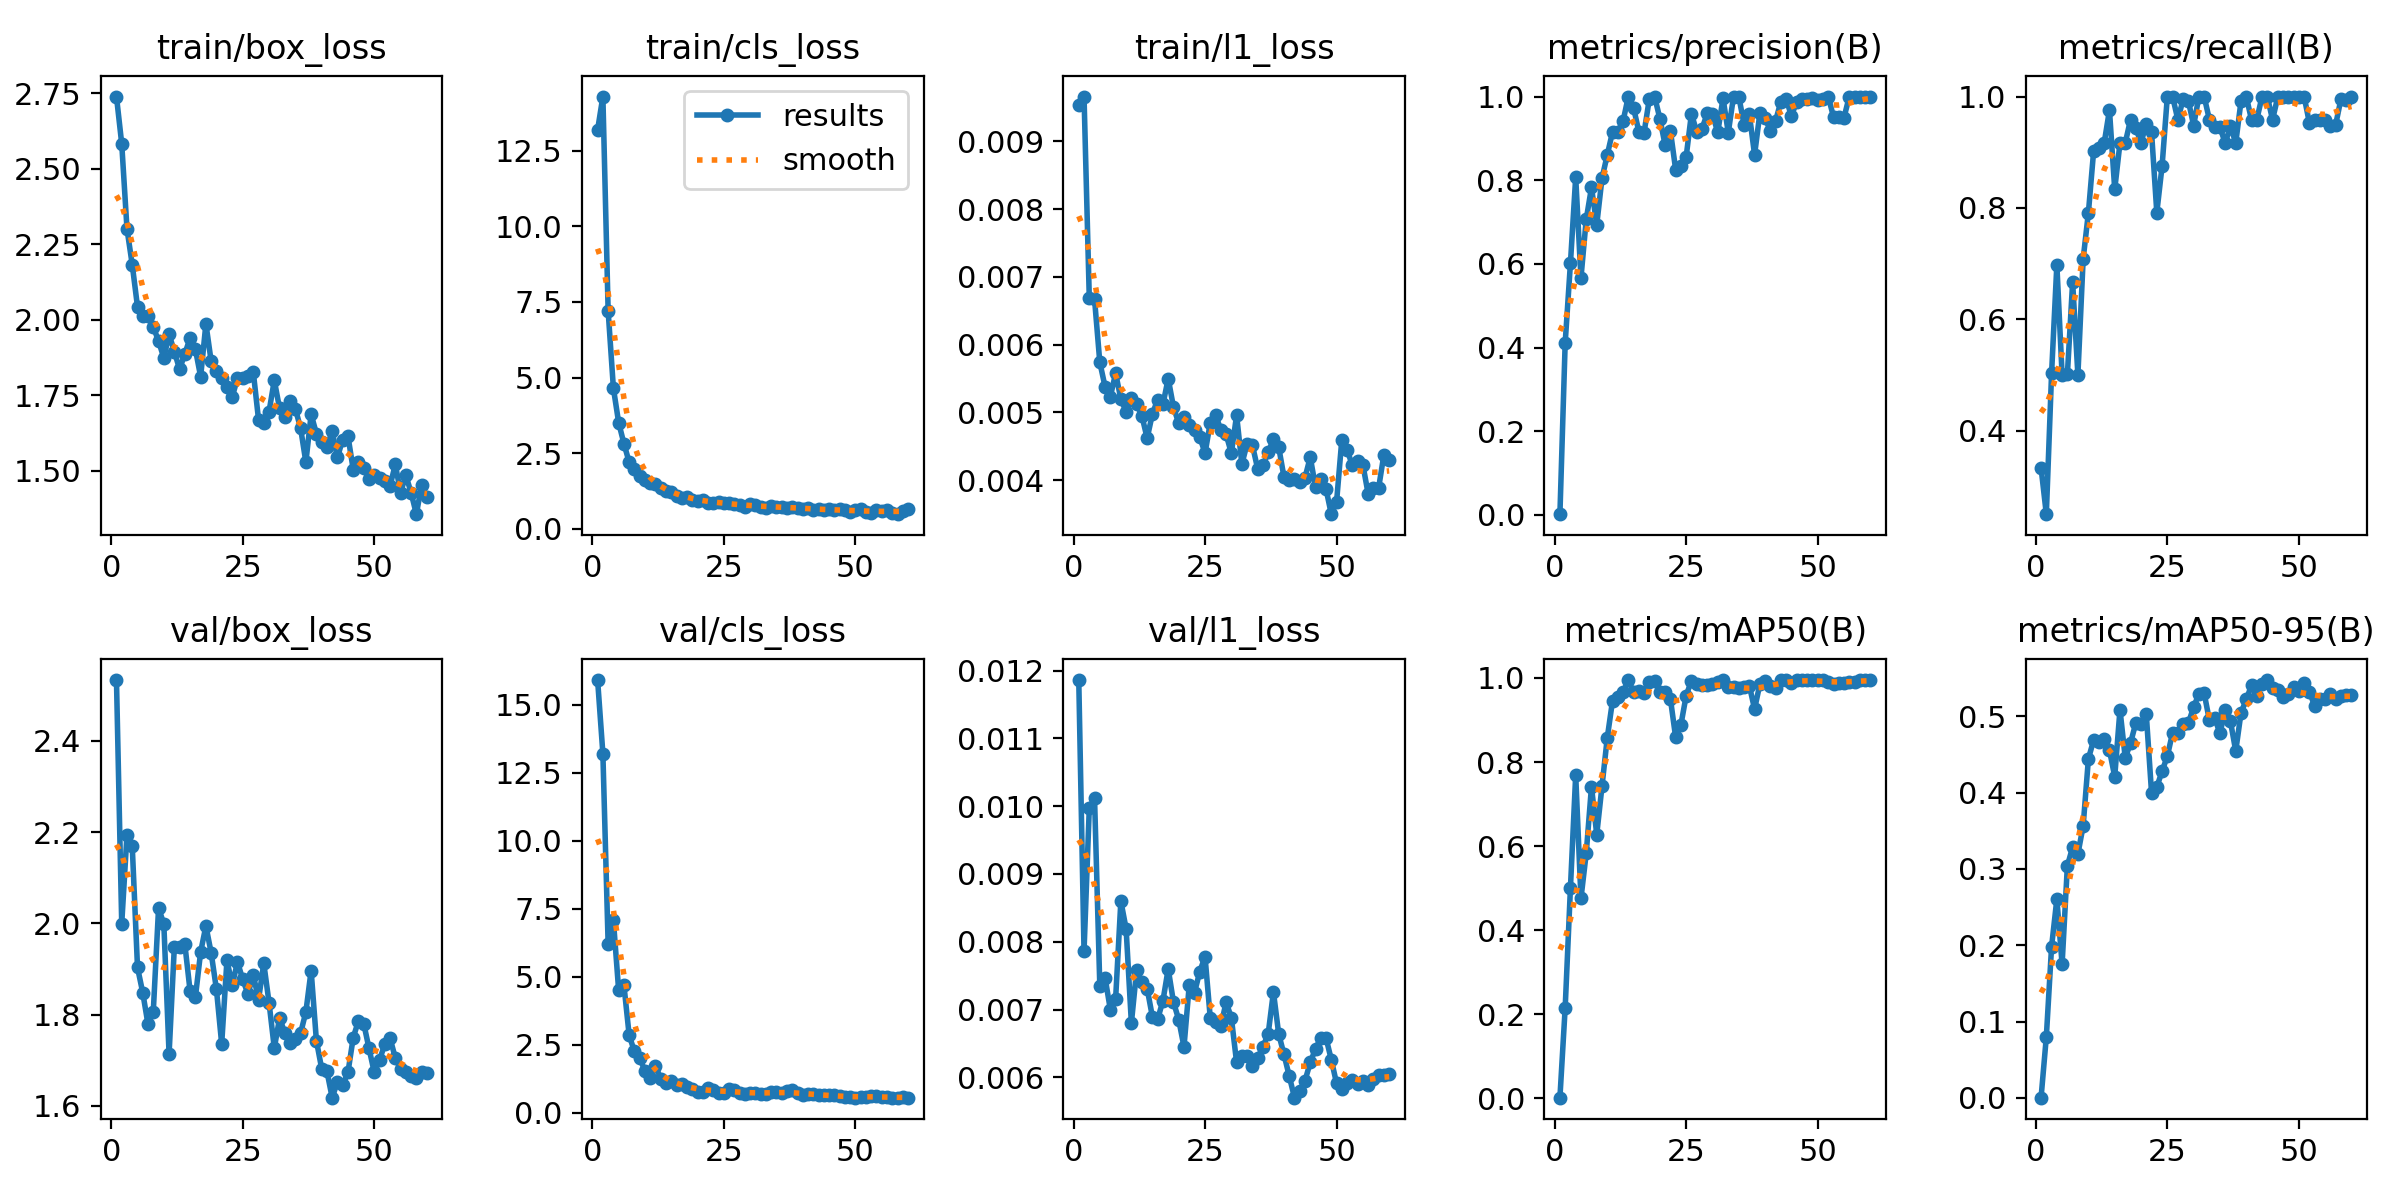

The file beside this chart, header and first rows:
epoch, time, train/box_loss, train/cls_loss, train/l1_loss, metrics/precision(B), metrics/recall(B), metrics/mAP50(B), metrics/mAP50-95(B), val/box_loss, val/cls_loss, val/l1_loss, lr/pg0, lr/pg1, lr/pg2
1, 16.4, 2.739, 13.19, 0.00953, 0.00178, 0.3333, 0.00133, 0.00026, 2.533, 15.9, 0.01186, 0.0005926, 0.0005926, 0.0005926
2, 20.32, 2.582, 14.29, 0.00966, 0.4111, 0.25, 0.2151, 0.07986, 1.999, 13.2, 0.00786, 0.001238, 0.001238, 0.001238
3, 23.92, 2.301, 7.208, 0.00669, 0.6014, 0.5031, 0.5004, 0.1982, 2.194, 6.206, 0.00997, 0.001862, 0.001862, 0.001862
4, 27.36, 2.182, 4.649, 0.00667, 0.8071, 0.6977, 0.7691, 0.2604, 2.169, 7.069, 0.01012, 0.001901, 0.001901, 0.001901
5, 30.69, 2.043, 3.513, 0.00574, 0.5665, 0.5, 0.4755, 0.1752, 1.903, 4.496, 0.00735, 0.001868, 0.001868, 0.001868
6, 34.05, 2.013, 2.82, 0.00538, 0.7063, 0.501, 0.5826, 0.3039, 1.848, 4.689, 0.00747, 0.001835, 0.001835, 0.001835
7, 37.36, 2.014, 2.202, 0.00523, 0.7826, 0.6667, 0.7415, 0.3286, 1.778, 2.842, 0.007, 0.001802, 0.001802, 0.001802
8, 40.68, 1.976, 1.983, 0.00558, 0.6936, 0.5, 0.6274, 0.3195, 1.807, 2.251, 0.00715, 0.001769, 0.001769, 0.001769
9, 43.97, 1.929, 1.759, 0.0052, 0.8047, 0.7083, 0.7425, 0.3563, 2.033, 2.015, 0.0086, 0.001736, 0.001736, 0.001736
10, 47.54, 1.873, 1.621, 0.00501, 0.8605, 0.7917, 0.8576, 0.4443, 1.999, 1.533, 0.00819, 0.001703, 0.001703, 0.001703
11, 50.87, 1.951, 1.532, 0.00521, 0.9155, 0.9029, 0.9457, 0.4689, 1.714, 1.273, 0.0068, 0.00167, 0.00167, 0.00167
12, 54.03, 1.894, 1.474, 0.00513, 0.9159, 0.9082, 0.9555, 0.4662, 1.949, 1.725, 0.00758, 0.001637, 0.001637, 0.001637
13, 57.35, 1.836, 1.345, 0.00495, 0.941, 0.9167, 0.9657, 0.4702, 1.948, 1.254, 0.00741, 0.001604, 0.001604, 0.001604
14, 60.63, 1.887, 1.25, 0.00462, 1, 0.9757, 0.995, 0.4555, 1.954, 1.081, 0.00731, 0.001571, 0.001571, 0.001571
15, 64.14, 1.94, 1.222, 0.00498, 0.9731, 0.8333, 0.9661, 0.4209, 1.851, 1.15, 0.00689, 0.001538, 0.001538, 0.001538
16, 67.5, 1.902, 1.09, 0.00519, 0.9162, 0.9167, 0.9698, 0.5085, 1.838, 1.002, 0.00686, 0.001505, 0.001505, 0.001505
17, 70.67, 1.811, 1.018, 0.00512, 0.914, 0.9167, 0.9646, 0.4453, 1.937, 1.057, 0.00713, 0.001472, 0.001472, 0.001472
18, 73.87, 1.986, 1.066, 0.0055, 0.995, 0.9583, 0.9893, 0.4647, 1.994, 0.9401, 0.0076, 0.001439, 0.001439, 0.001439
19, 77.07, 1.862, 0.9711, 0.00508, 1, 0.9436, 0.9919, 0.4911, 1.935, 0.8551, 0.00711, 0.001406, 0.001406, 0.001406
20, 80.4, 1.83, 0.925, 0.00484, 0.9472, 0.9167, 0.9664, 0.4894, 1.856, 0.7783, 0.00685, 0.001373, 0.001373, 0.001373
21, 83.61, 1.806, 0.9415, 0.00494, 0.8839, 0.9516, 0.9659, 0.5024, 1.736, 0.7526, 0.00645, 0.00134, 0.00134, 0.00134
22, 86.95, 1.778, 0.8637, 0.00481, 0.9182, 0.9357, 0.9504, 0.3996, 1.919, 0.9087, 0.00736, 0.001307, 0.001307, 0.001307
23, 90.06, 1.744, 0.8518, 0.00474, 0.8253, 0.7917, 0.8586, 0.4074, 1.864, 0.8378, 0.00725, 0.001274, 0.001274, 0.001274
24, 93.17, 1.806, 0.892, 0.00464, 0.834, 0.875, 0.8886, 0.4279, 1.915, 0.735, 0.00756, 0.001241, 0.001241, 0.001241
25, 96.4, 1.808, 0.8709, 0.0044, 0.8565, 1, 0.9582, 0.4477, 1.877, 0.7297, 0.00778, 0.001208, 0.001208, 0.001208
26, 99.63, 1.813, 0.8475, 0.00485, 0.9591, 1, 0.9934, 0.4783, 1.845, 0.8722, 0.00687, 0.001175, 0.001175, 0.001175
27, 102.8, 1.828, 0.8136, 0.00497, 0.9154, 0.9583, 0.9856, 0.4774, 1.888, 0.8454, 0.00682, 0.001142, 0.001142, 0.001142
28, 106.1, 1.67, 0.7808, 0.00474, 0.9227, 0.9951, 0.9836, 0.4892, 1.833, 0.7181, 0.00675, 0.001109, 0.001109, 0.001109
29, 109.4, 1.659, 0.7117, 0.00468, 0.9597, 0.9923, 0.9834, 0.4909, 1.912, 0.6877, 0.00711, 0.001076, 0.001076, 0.001076
30, 112.9, 1.695, 0.8075, 0.0044, 0.9579, 0.9479, 0.9856, 0.5122, 1.826, 0.7218, 0.00688, 0.001043, 0.001043, 0.001043
31, 116.5, 1.799, 0.8023, 0.00496, 0.9145, 1, 0.9903, 0.529, 1.727, 0.7272, 0.00622, 0.00101, 0.00101, 0.00101
32, 120.1, 1.706, 0.7351, 0.00424, 0.9959, 1, 0.995, 0.5302, 1.792, 0.6756, 0.00632, 0.000977, 0.000977, 0.000977
33, 123.6, 1.677, 0.6988, 0.00454, 0.9138, 0.9583, 0.9788, 0.4944, 1.76, 0.7061, 0.00631, 0.000944, 0.000944, 0.000944
34, 127, 1.732, 0.7462, 0.00452, 1, 0.9462, 0.9796, 0.4976, 1.739, 0.7601, 0.00617, 0.000911, 0.000911, 0.000911
35, 130.4, 1.705, 0.7278, 0.00417, 1, 0.9447, 0.9754, 0.4776, 1.746, 0.7477, 0.00628, 0.000878, 0.000878, 0.000878
36, 133.5, 1.641, 0.7092, 0.00422, 0.9331, 0.9167, 0.9783, 0.5083, 1.759, 0.7209, 0.00645, 0.000845, 0.000845, 0.000845
37, 136.9, 1.528, 0.6899, 0.00441, 0.9578, 0.9466, 0.9818, 0.4932, 1.806, 0.7881, 0.00664, 0.000812, 0.000812, 0.000812
38, 140.1, 1.687, 0.7293, 0.00461, 0.8609, 0.9167, 0.926, 0.4544, 1.897, 0.8313, 0.00726, 0.000779, 0.000779, 0.000779
39, 143.3, 1.623, 0.6996, 0.00449, 0.9597, 0.9914, 0.985, 0.5042, 1.743, 0.7432, 0.00664, 0.000746, 0.000746, 0.000746
40, 146.5, 1.594, 0.6731, 0.00405, 0.9492, 1, 0.9934, 0.5221, 1.682, 0.6617, 0.00634, 0.000713, 0.000713, 0.000713
41, 149.8, 1.579, 0.683, 0.00401, 0.9174, 0.9583, 0.981, 0.5404, 1.676, 0.6887, 0.00602, 0.00068, 0.00068, 0.00068
42, 153, 1.631, 0.6363, 0.00402, 0.9421, 0.9583, 0.9769, 0.5269, 1.618, 0.6821, 0.0057, 0.000647, 0.000647, 0.000647
43, 156.3, 1.545, 0.6557, 0.00397, 0.9881, 1, 0.995, 0.5416, 1.652, 0.6455, 0.0058, 0.000614, 0.000614, 0.000614
44, 159.7, 1.603, 0.6198, 0.00404, 0.9947, 1, 0.995, 0.5474, 1.646, 0.6407, 0.00595, 0.000581, 0.000581, 0.000581
45, 162.8, 1.615, 0.6488, 0.00434, 0.9532, 0.9583, 0.9886, 0.5371, 1.673, 0.6357, 0.00622, 0.000548, 0.000548, 0.000548
46, 166.1, 1.504, 0.6134, 0.0039, 0.9881, 1, 0.995, 0.5343, 1.75, 0.6366, 0.00642, 0.000515, 0.000515, 0.000515
47, 169.4, 1.529, 0.6488, 0.00402, 0.9944, 1, 0.995, 0.5247, 1.787, 0.6192, 0.00658, 0.000482, 0.000482, 0.000482
48, 172.8, 1.509, 0.6386, 0.00387, 0.9952, 1, 0.995, 0.5286, 1.78, 0.581, 0.00658, 0.000449, 0.000449, 0.000449
49, 176, 1.472, 0.5565, 0.0035, 0.9957, 1, 0.995, 0.5382, 1.726, 0.5663, 0.00626, 0.000416, 0.000416, 0.000416
50, 179.2, 1.486, 0.6082, 0.00368, 0.9924, 1, 0.995, 0.5325, 1.673, 0.5539, 0.00591, 0.000383, 0.000383, 0.000383
51, 188.9, 1.474, 0.6524, 0.0046, 0.9936, 1, 0.995, 0.5429, 1.7, 0.5704, 0.00583, 0.00035, 0.00035, 0.00035
52, 194.1, 1.467, 0.5567, 0.00445, 1, 0.9526, 0.9893, 0.5323, 1.735, 0.5947, 0.00592, 0.000317, 0.000317, 0.000317
53, 197.8, 1.45, 0.5175, 0.00422, 0.9515, 0.9583, 0.9864, 0.5134, 1.748, 0.6191, 0.00596, 0.000284, 0.000284, 0.000284
54, 200.9, 1.521, 0.6335, 0.00429, 0.9505, 0.9583, 0.9876, 0.5227, 1.705, 0.612, 0.0059, 0.000251, 0.000251, 0.000251
55, 204, 1.428, 0.5761, 0.00423, 0.9498, 0.9583, 0.9876, 0.5228, 1.68, 0.5794, 0.00595, 0.000218, 0.000218, 0.000218
56, 207.2, 1.485, 0.6196, 0.0038, 1, 0.9465, 0.9906, 0.5289, 1.673, 0.5614, 0.00589, 0.000185, 0.000185, 0.000185
57, 210.3, 1.427, 0.5322, 0.00389, 1, 0.9497, 0.9906, 0.5225, 1.666, 0.5549, 0.00598, 0.000152, 0.000152, 0.000152
58, 213.5, 1.356, 0.4866, 0.00389, 1, 0.9955, 0.995, 0.5268, 1.661, 0.5588, 0.00603, 0.000119, 0.000119, 0.000119
59, 216.7, 1.452, 0.59, 0.00438, 1, 0.9933, 0.995, 0.5275, 1.675, 0.563, 0.00604, 8.6e-05, 8.6e-05, 8.6e-05
60, 220, 1.413, 0.6571, 0.0043, 0.999, 1, 0.995, 0.5274, 1.673, 0.5563, 0.00605, 5.3e-05, 5.3e-05, 5.3e-05
